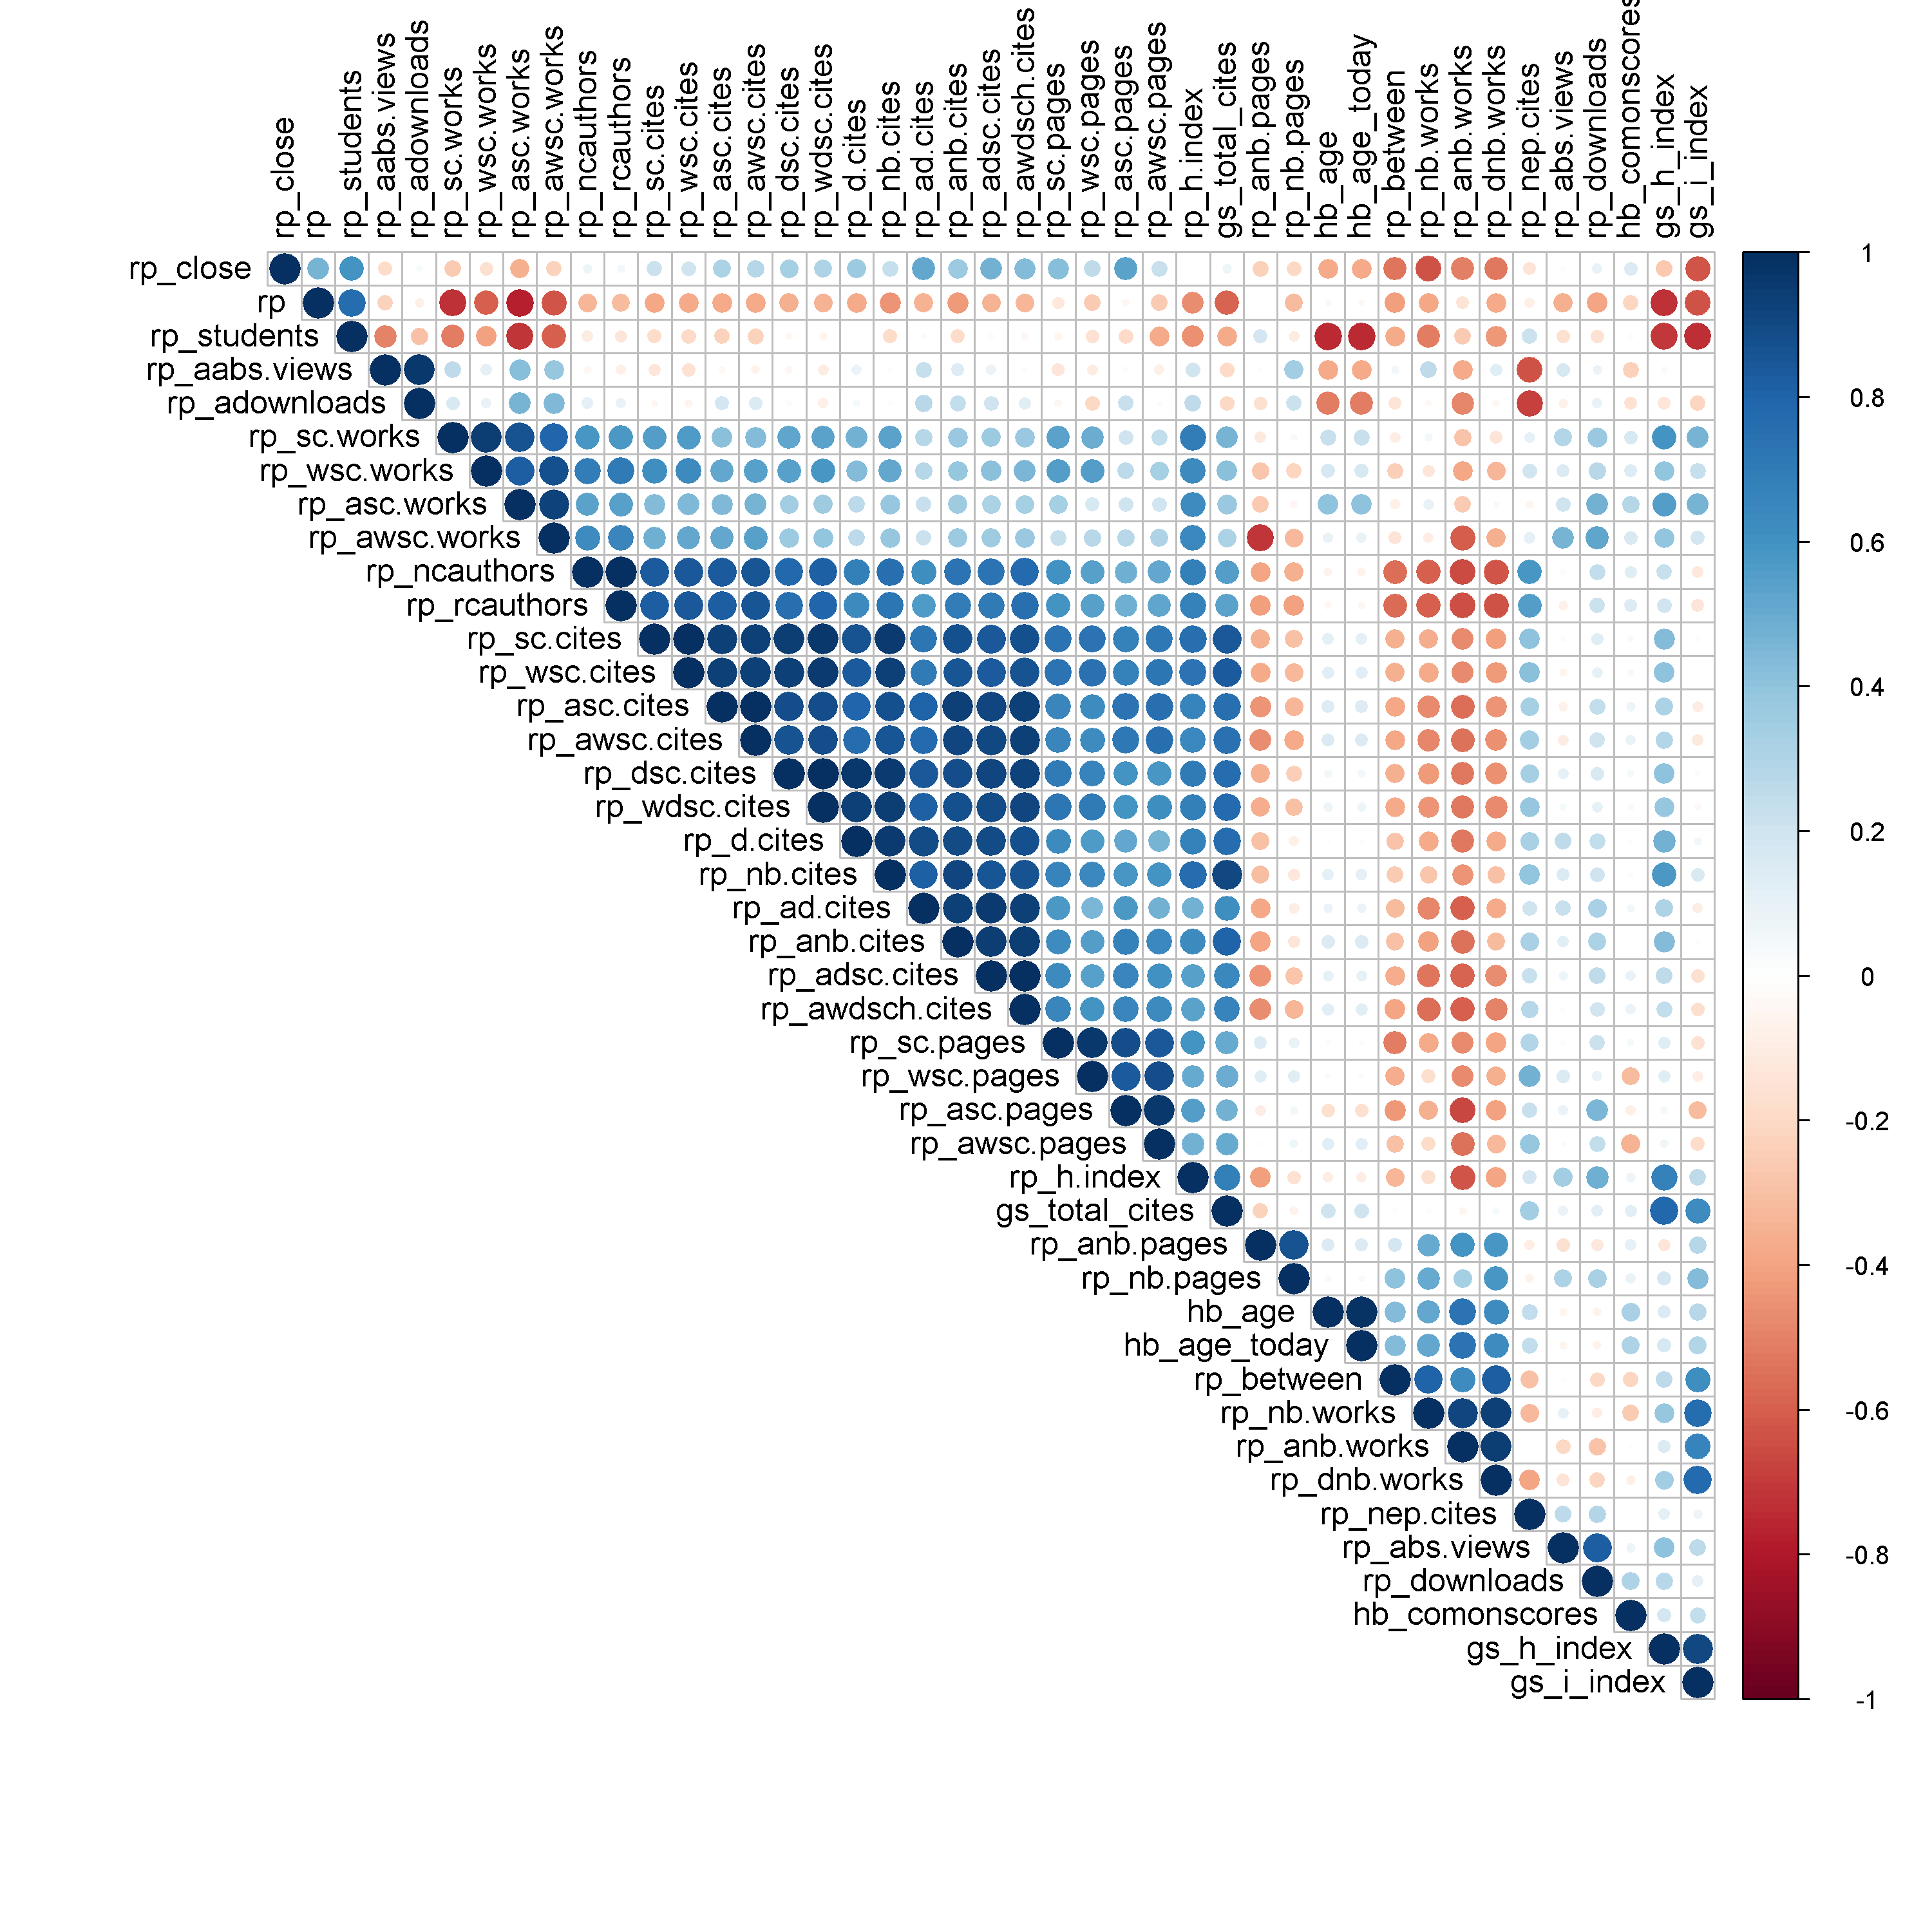

Source code (R):
# ------------------------------------------------------
#Name of QuantLet : ARRcormer
# ------------------------------------------------------
#Published in : ARR - Academic Rankings Research
# ------------------------------------------------------
#Description : 'Plots linear correlation between 43 score values of Handelsblatt 
#(HB), RePEc (RP) and Google Scholar (GS) rankings in an upper triangular matrix. 
#The values are clustered.'
# ------------------------------------------------------
#Keywords : 'plot, correlation, correlation matrix, dependence, multivariate, 
#visualization, data visualization, analysis, discriptive methods'
# ------------------------------------------------------
#See also : ARRmosage, ARRmosagegr
# ------------------------------------------------------
#Author : Alona Zharova
# ------------------------------------------------------
#Submitted : Tue, November 24 2015 by Alona Zharova, Marius Sterling
# ------------------------------------------------------
#Datafile : 'ARRdata.csv - The data set contains different researcher (3011 rows) 
#of either RePEc (77 columns), Handelsblatt (42 columns) ranking or both and 
#their Google Scholar data (16 columns) as well as age and subject fields (2 colums)'
# ------------------------------------------------------
#Example : Correlation matrix
# ------------------------------------------------------



# clear history
rm(list = ls(all = TRUE))
graphics.off()

# Settings
font = "sans"  # Helvetica
res = 300  # setting resolution of plot

# activating required packages, if they are not installed they first get installed
libraries = c("corrplot")
lapply(libraries, function(x) if (!(x %in% installed.packages())) {
  install.packages(x)
})
lapply(libraries, library, quietly = TRUE, character.only = TRUE)

# data input and selection of all score values (no rankings)
data = read.csv2("ARRdata.csv", sep = ";", dec = ",", 
  header = T, stringsAsFactors = FALSE)
data = data[!is.na(data$hb_comonscores) & !is.na(data$rp_author) & !is.na(data$gs_author), 
  ]
data2 = data[, grepl(pattern = "hb_age|hb_comonscores", x = colnames(data)) | (grepl(pattern = "rp_", 
  x = colnames(data)) & grepl(pattern = "score", x = colnames(data))) | (grepl(pattern = "gs_total_cites|gs_h_index|gs_i_index", 
  x = colnames(data)))]

# correcting data (if it is not numeric) and deleting the endings score
x = apply(X = data2, MARGIN = 2, FUN = as.numeric)
colnames(x) = gsub(pattern = "_score", replacement = "", x = colnames(x))

# computing the correlation matrix
mcor = cor(x, method = c("pearson"), use = "pairwise.complete.obs")  # 'pearson', 'kendall', 'spearman'

# plot of the correlation matrix
png(file = "ARRcormer.png", width = 10, height = 10, unit = "in", res = res, family = font)
corrplot(mcor, type = "upper", order = "hclust", tl.col = "black")
# type=upper: upper triangular matrix!  order: 'orignial'= as is in the matrix,
# 'hclust' hierarchical clustering, 'alphabet'= in alphabetical order!  tl.col:
# color of the text labels!
dev.off()
 
